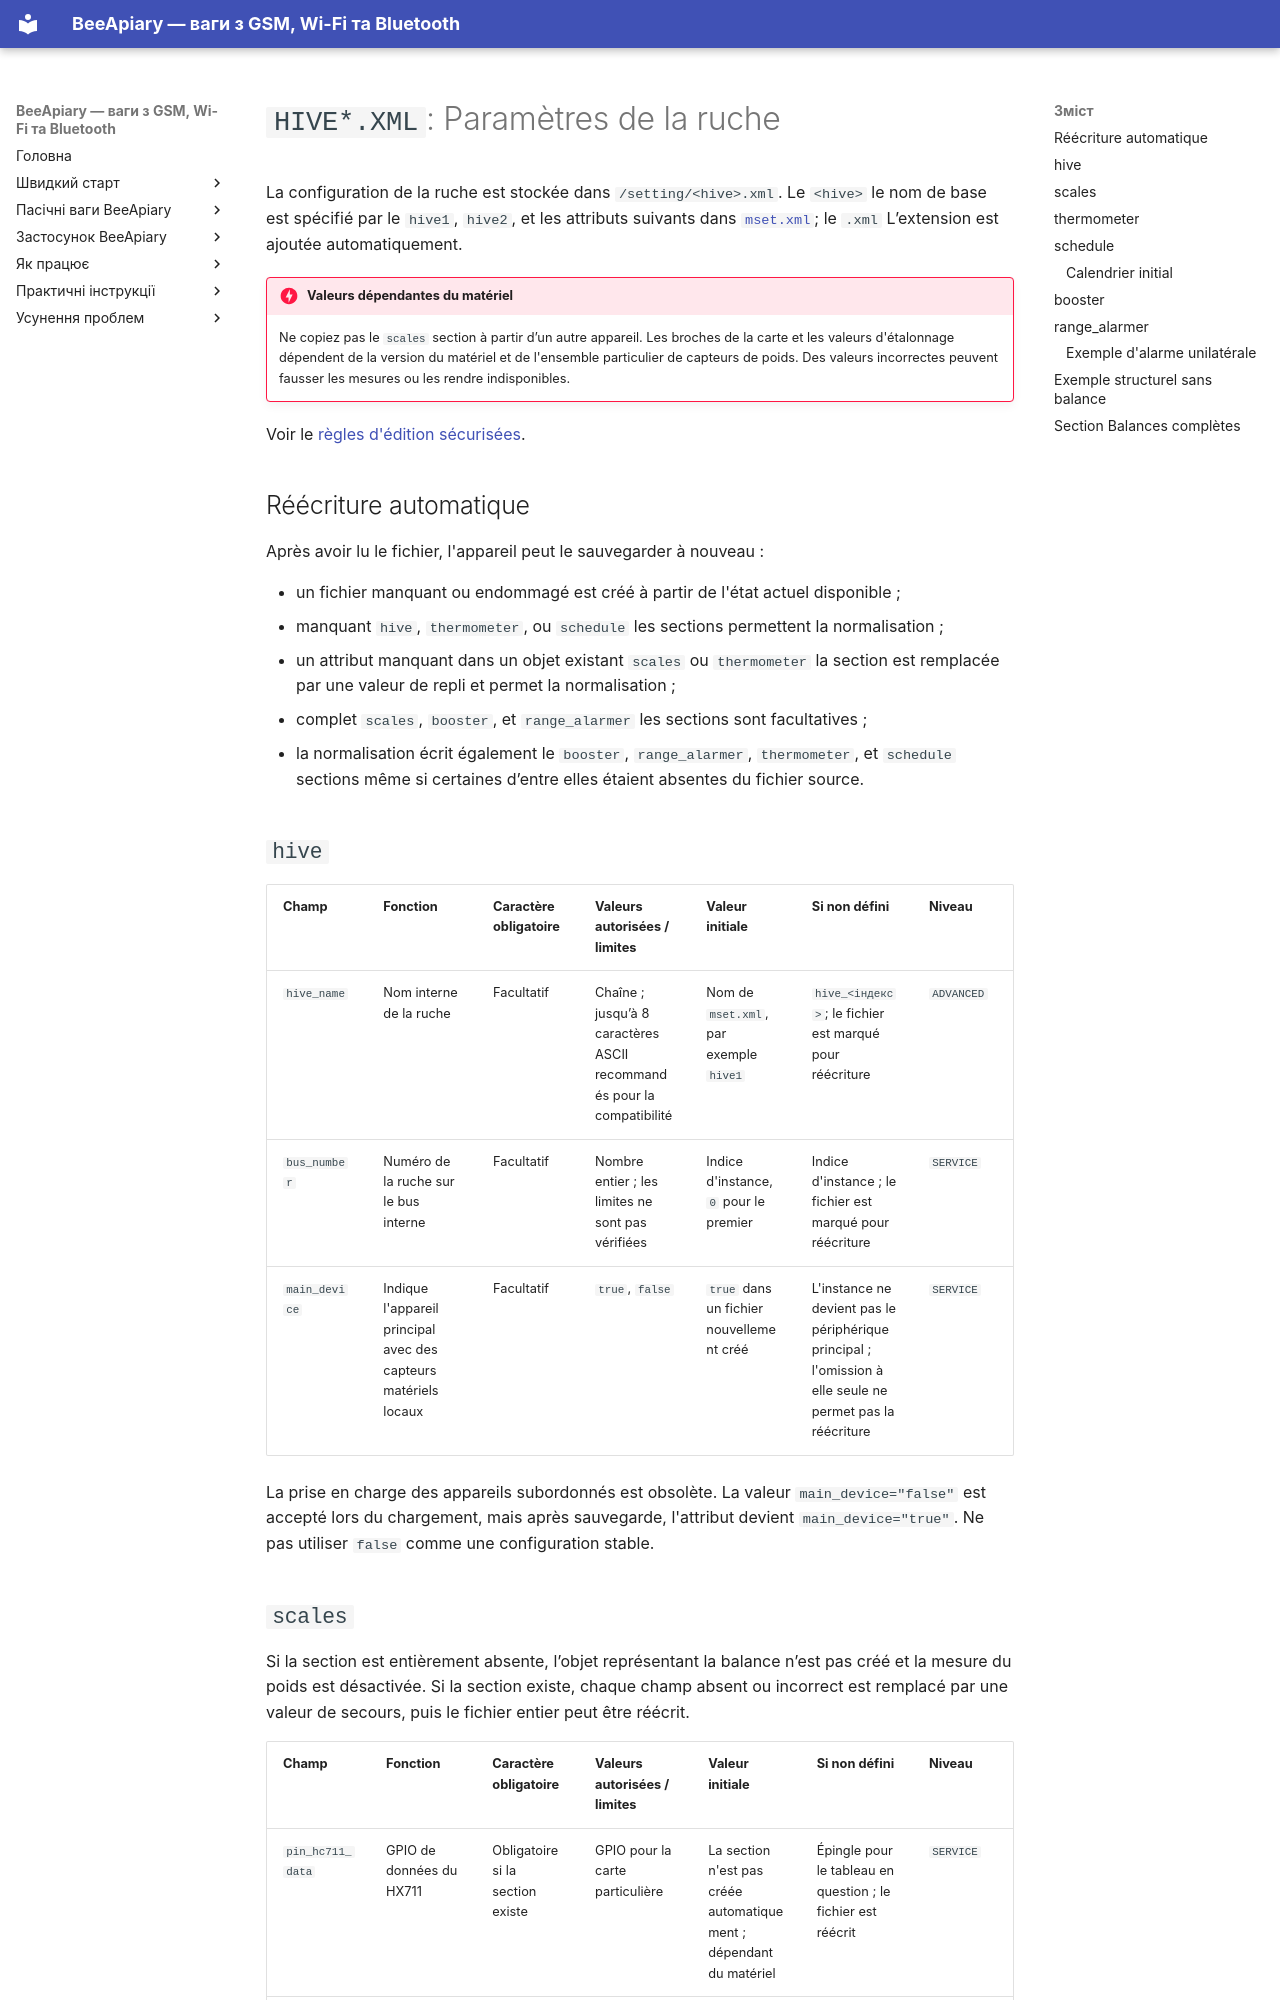

repository: Ivan-Bdgilko/BeeApiary_Docs · page: fr/device/hive-settings-reference/index.html · generator: mkdocs

# `HIVE*.XML`: Paramètres de la ruche

La configuration de la ruche est stockée dans `/setting/<hive>.xml`. Le `<hive>` le nom de base est spécifié par le `hive1`, `hive2`, et les attributs suivants dans [`mset.xml`](settings-reference.md); le `.xml` L’extension est ajoutée automatiquement.

!!! danger "Valeurs dépendantes du matériel"
    Ne copiez pas le `scales` section à partir d’un autre appareil. Les broches de la carte et les valeurs d'étalonnage dépendent de la version du matériel et de l'ensemble particulier de capteurs de poids. Des valeurs incorrectes peuvent fausser les mesures ou les rendre indisponibles.

Voir le [règles d'édition sécurisées](service-reference.md).

## Réécriture automatique

Après avoir lu le fichier, l'appareil peut le sauvegarder à nouveau :

- un fichier manquant ou endommagé est créé à partir de l'état actuel disponible ;
- manquant `hive`, `thermometer`, ou `schedule` les sections permettent la normalisation ;
- un attribut manquant dans un objet existant `scales` ou `thermometer` la section est remplacée par une valeur de repli et permet la normalisation ;
- complet `scales`, `booster`, et `range_alarmer` les sections sont facultatives ;
- la normalisation écrit également le `booster`, `range_alarmer`, `thermometer`, et `schedule` sections même si certaines d’entre elles étaient absentes du fichier source.

## `hive`

| Champ | Fonction | Caractère obligatoire | Valeurs autorisées / limites | Valeur initiale | Si non défini | Niveau |
|---|---|---|---|---|---|---|
| `hive_name` | Nom interne de la ruche | Facultatif | Chaîne ; jusqu’à 8 caractères ASCII recommandés pour la compatibilité | Nom de `mset.xml`, par exemple `hive1` | `hive_<індекс>`; le fichier est marqué pour réécriture | `ADVANCED` |
| `bus_number` | Numéro de la ruche sur le bus interne | Facultatif | Nombre entier ; les limites ne sont pas vérifiées | Indice d'instance, `0` pour le premier | Indice d'instance ; le fichier est marqué pour réécriture | `SERVICE` |
| `main_device` | Indique l'appareil principal avec des capteurs matériels locaux | Facultatif | `true`, `false` | `true` dans un fichier nouvellement créé | L'instance ne devient pas le périphérique principal ; l'omission à elle seule ne permet pas la réécriture | `SERVICE` |

La prise en charge des appareils subordonnés est obsolète. La valeur `main_device="false"` est accepté lors du chargement, mais après sauvegarde, l'attribut devient `main_device="true"`. Ne pas utiliser `false` comme une configuration stable.
